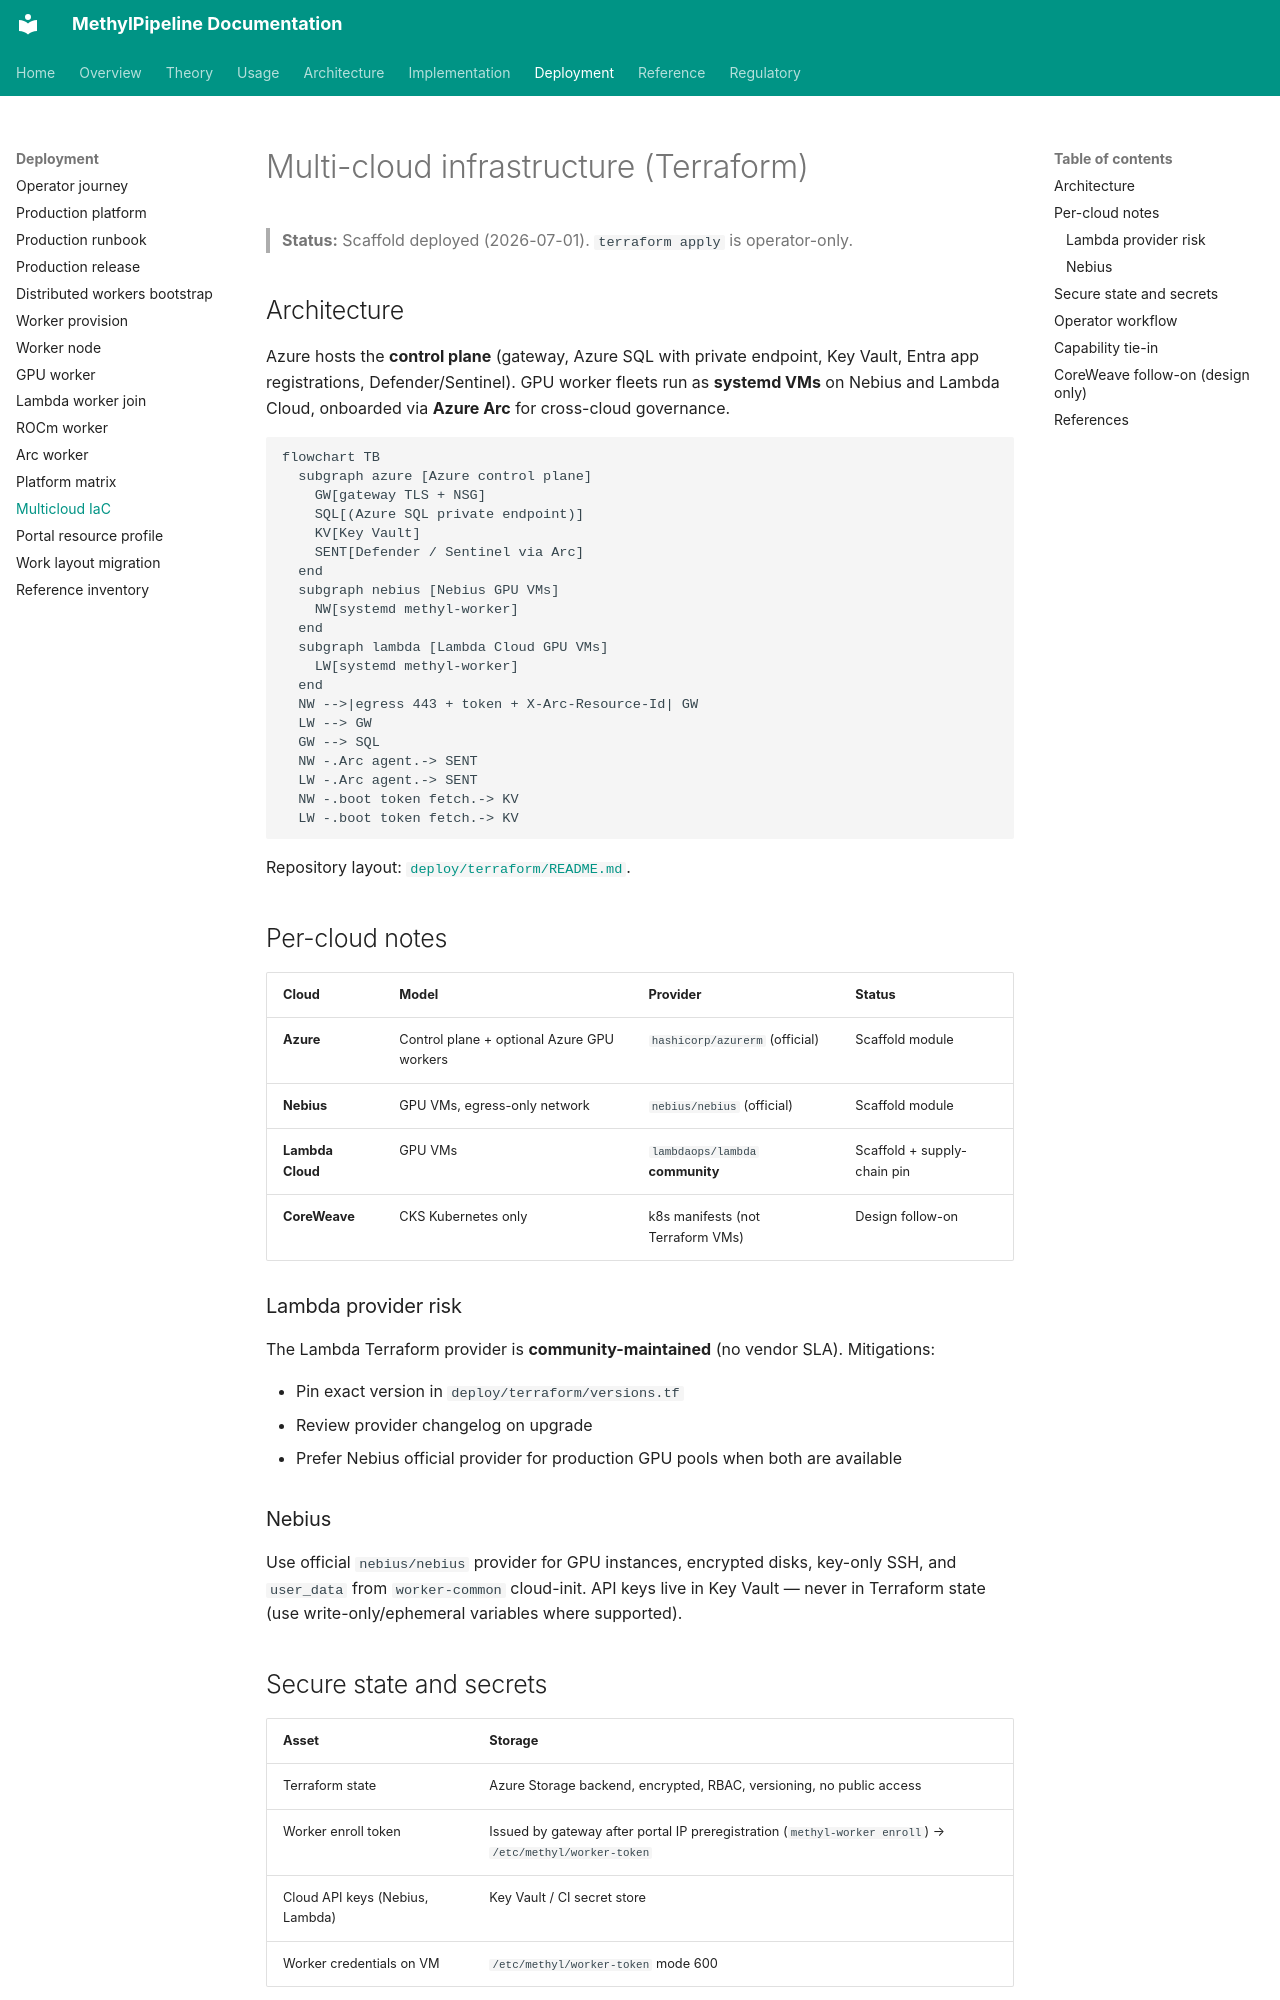

repository: Goliath-Research/GoliathWorkflow · page: deployment/multicloud-iac/index.html · generator: mkdocs

# Multi-cloud infrastructure (Terraform)

> **Status:** Scaffold deployed (2026-07-01). `terraform apply` is operator-only.

## Architecture

Azure hosts the **control plane** (gateway, Azure SQL with private endpoint, Key Vault,
Entra app registrations, Defender/Sentinel). GPU worker fleets run as **systemd VMs** on
Nebius and Lambda Cloud, onboarded via **Azure Arc** for cross-cloud governance.

```mermaid
flowchart TB
  subgraph azure [Azure control plane]
    GW[gateway TLS + NSG]
    SQL[(Azure SQL private endpoint)]
    KV[Key Vault]
    SENT[Defender / Sentinel via Arc]
  end
  subgraph nebius [Nebius GPU VMs]
    NW[systemd methyl-worker]
  end
  subgraph lambda [Lambda Cloud GPU VMs]
    LW[systemd methyl-worker]
  end
  NW -->|egress 443 + token + X-Arc-Resource-Id| GW
  LW --> GW
  GW --> SQL
  NW -.Arc agent.-> SENT
  LW -.Arc agent.-> SENT
  NW -.boot token fetch.-> KV
  LW -.boot token fetch.-> KV
```

Repository layout: [`deploy/terraform/README.md`](../../deploy/terraform/README.md).

## Per-cloud notes

| Cloud | Model | Provider | Status |
|-------|-------|----------|--------|
| **Azure** | Control plane + optional Azure GPU workers | `hashicorp/azurerm` (official) | Scaffold module |
| **Nebius** | GPU VMs, egress-only network | `nebius/nebius` (official) | Scaffold module |
| **Lambda Cloud** | GPU VMs | `lambdaops/lambda` **community** | Scaffold + supply-chain pin |
| **CoreWeave** | CKS Kubernetes only | k8s manifests (not Terraform VMs) | Design follow-on |

### Lambda provider risk

The Lambda Terraform provider is **community-maintained** (no vendor SLA). Mitigations:

- Pin exact version in `deploy/terraform/versions.tf`
- Review provider changelog on upgrade
- Prefer Nebius official provider for production GPU pools when both are available

### Nebius

Use official `nebius/nebius` provider for GPU instances, encrypted disks, key-only SSH,
and `user_data` from `worker-common` cloud-init. API keys live in Key Vault — never in
Terraform state (use write-only/ephemeral variables where supported).
